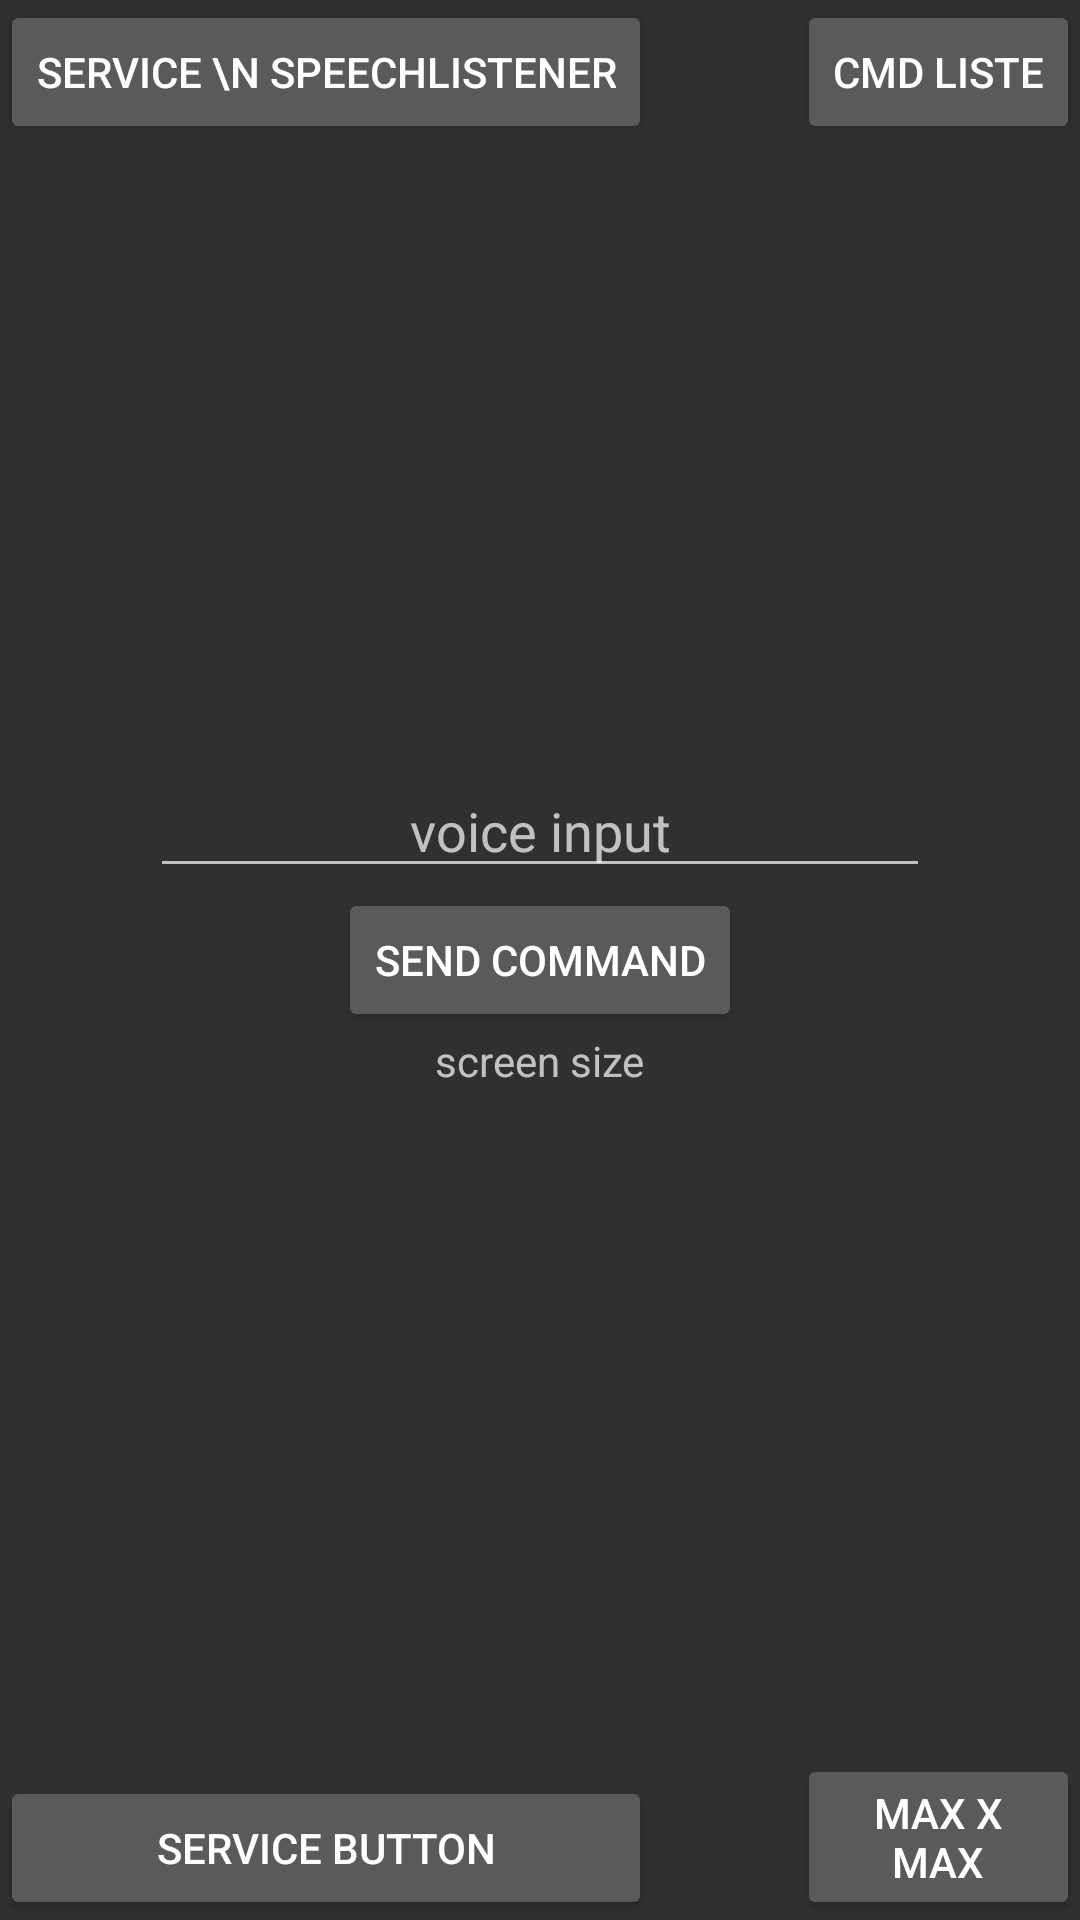

Reconstruct the res/layout file that produces this screen, plus the resources it refers to.
<!-- AndroidManifest.xml: application theme AppTheme -->
<!-- res/layout/activity_main.xml -->
<?xml version="1.0" encoding="utf-8"?>
<RelativeLayout xmlns:android="http://schemas.android.com/apk/res/android"
    xmlns:tools="http://schemas.android.com/tools" android:layout_width="match_parent"
    android:layout_height="match_parent"
    tools:context=".MainActivity">

    <Button
        android:layout_width="wrap_content"
        android:layout_height="wrap_content"
        android:text="Send command"
        android:id="@+id/cmdButton"
        android:layout_centerVertical="true"
        android:layout_centerHorizontal="true"
        android:onClick="onClickSendCmd"/>

    <View
        android:layout_width="0dp"
        android:layout_height="0dp"
        android:layout_centerVertical="true"
        android:layout_centerHorizontal="true"
        android:id="@+id/center" />

    <TextView
        android:layout_width="wrap_content"
        android:layout_height="wrap_content"
        android:text="screen size"
        android:id="@+id/screenSizeTv"
        android:layout_below="@+id/cmdButton"
        android:layout_centerHorizontal="true" />

    <EditText
        android:layout_width="match_parent"
        android:layout_height="wrap_content"
        android:layout_marginLeft="50dp"
        android:layout_marginRight="50dp"
        android:inputType="text"
        android:hint="voice input"
        android:gravity="center"
        android:singleLine="true"
        android:ems="10"
        android:id="@+id/Cmd_et"
        android:layout_above="@+id/cmdButton"

        />
<Button
        android:layout_width="wrap_content"
        android:layout_height="wrap_content"
        android:text="Service \n SpeechListener"
        android:id="@+id/button"
        android:layout_alignParentTop="true"
        android:layout_alignParentStart="true"
        android:onClick="onClickTopLeft"/>

    <Button
        android:layout_width="wrap_content"
        android:layout_height="wrap_content"
        android:text="max x max"
        android:id="@+id/button2"
        android:layout_alignParentBottom="true"
        android:onClick="onClickBottomRight"
        android:layout_alignParentEnd="true"
        android:layout_alignStart="@+id/button4" />

    <Button
        android:layout_width="wrap_content"
        android:layout_height="wrap_content"
        android:text="service button"
        android:id="@+id/button3"
        android:layout_alignParentBottom="true"
        android:layout_alignParentStart="true"
        android:onClick="onClickBottomLeft"
        android:layout_alignEnd="@+id/button" />

    <Button
        android:layout_width="wrap_content"
        android:layout_height="wrap_content"
        android:text="cmd liste"
        android:id="@+id/button4"
        android:layout_alignParentTop="true"
        android:layout_alignParentEnd="true"
        android:onClick="onClickTopRight"/>



</RelativeLayout>
<!-- resources referenced by this layout -->
<resources>
  <style name="AppTheme" parent="Theme.AppCompat">
          
          <item name="colorPrimary">@color/colorPrimary</item>
          <item name="colorPrimaryDark">@color/colorPrimaryDark</item>
          <item name="colorAccent">@color/colorAccent</item>
          <item name="android:windowActionBar">true</item>
  
      </style>
  <color name="colorPrimary">#3F51B5</color>
  <color name="colorPrimaryDark">#303F9F</color>
  <color name="colorAccent">#FF4081</color>
</resources>
